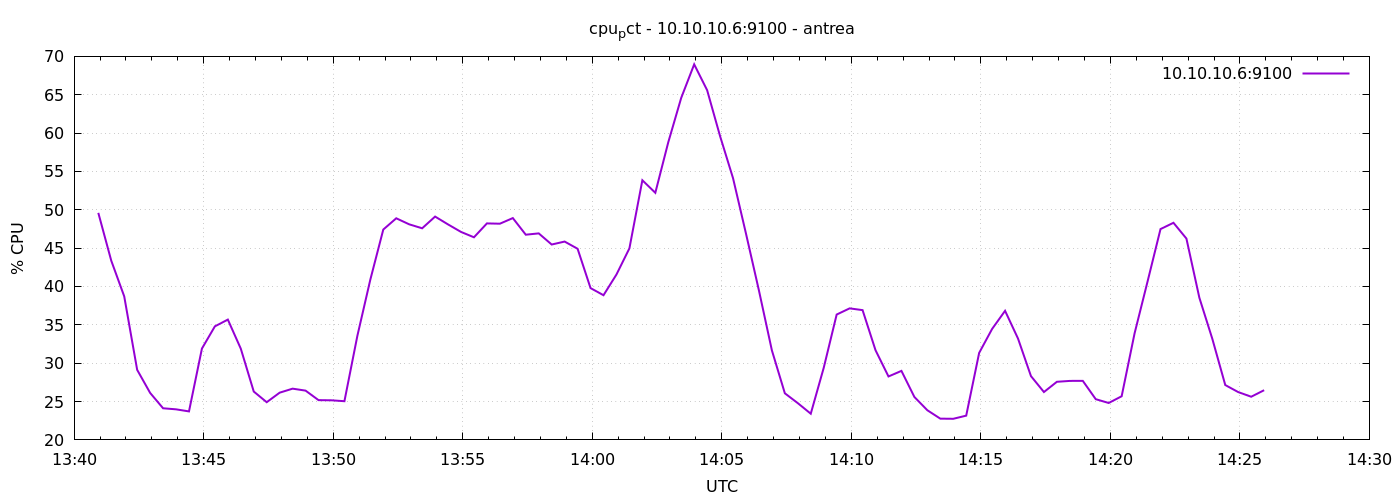

Source data for this figure (header and first rows):
1777297256	49.600000000001664
1777297286	43.36
1777297316	38.71
1777297346	29.13
1777297376	26.13
1777297406	24.12
1777297436	23.99
1777297466	23.71
1777297496	31.91
1777297526	34.8
1777297556	35.69
1777297586	31.89
1777297616	26.3
1777297646	24.91
1777297676	26.16
1777297706	26.68
1777297736	26.42
1777297766	25.19
1777297796	25.16
1777297826	25.04
1777297856	33.57
1777297886	40.9
1777297916	47.42
1777297946	48.89
1777297976	48.1
1777298006	47.59
1777298036	49.11
1777298066	48.09
1777298096	47.11
1777298126	46.41
1777298156	48.22
1777298186	48.19
1777298216	48.92
1777298246	46.75
1777298276	46.92
1777298306	45.47
1777298336	45.86
1777298366	44.92
1777298396	39.79
1777298426	38.86
1777298456	41.56
1777298486	44.97
1777298516	53.85
1777298546	52.21
1777298576	58.8
1777298606	64.59
1777298636	68.96
1777298666	65.59
1777298696	59.6
1777298726	54.12
1777298756	46.89
1777298786	39.47
1777298816	31.66
1777298846	26.08
1777298876	24.79
1777298906	23.41
1777298936	29.39
1777298966	36.34
1777298996	37.15
1777299026	36.92
1777299056	31.69
... 30 more rows
